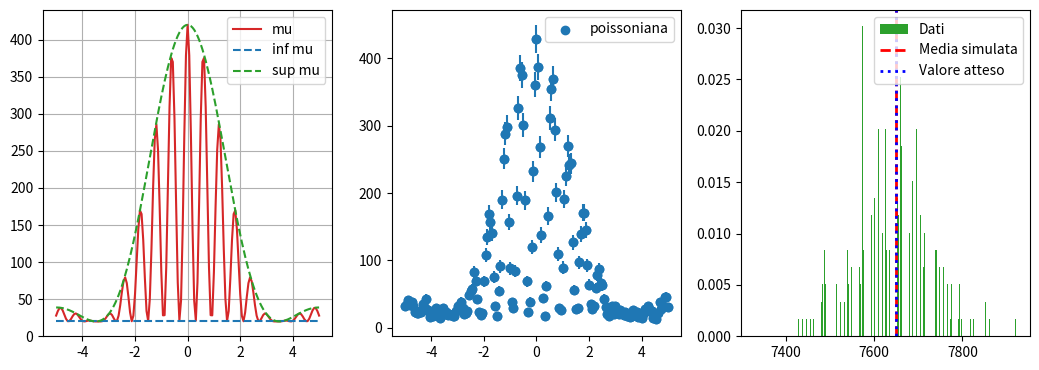

This figure's Python source:
import math
import numpy as np
import matplotlib.pyplot as plt

def E(x, alpha):
    return  np.sinc(alpha*x/np.pi)**2

def C(x, delta):
    return np.cos(delta*x)**2

def mu(x, B, I, alpha, delta):
    return B + I*E(x, alpha)*C(x, delta)

def mu_sup(x, B, I, alpha):
    return B + I*E(x, alpha)

#def mu_is_finite(x, B, I, alpha, delta):
    return True

def mu_is_positive0(x, B, I, alpha, delta):
    i = x_min
    for i in  range (x_min, x_max):
        if mu(x, B, I, alpha, delta)[i] < 0:
            return False
        i += abs(x_max - x_min)/N_bin
    return True

def mu_is_simmetric(x, B, I, alpha, delta):
    i = x_min
    for i in  range (x_min, 0):
        if abs(mu(x, B, I, alpha, delta)[i] - mu(x, B, I, alpha, delta)[-i]) >= 10:
            return False
        i += abs(x_max - x_min)/N_bin
    return True

def mu_in_0(x, B, I, alpha, delta): 
    i = x_min
    for i in  range (x_min, x_max):
            if B + I != mu(x, B, I, alpha, delta)[i]:
                return False
            i += abs(x_max - x_min)/N_bin
    return True

def sum_n_i(n_i, x):
    sum = 0
    i = 0
    for x_i in  x:
        if abs(x_i)< 1.2:
            sum += n_i[i]
        i += 1
    return sum

def compare_with_error (res, error):
    return abs(res)<error

def N_experiments_matrix(N_, N_bin, x, B, I, alpha, delta):
    A = None
    for i in range (N_):
        rng = np.random.default_rng(i)
        y_plot =  rng.poisson(lam=mu(x, B, I, alpha, delta), size=N_bin)
        if A is None:
            A = y_plot
        else:
            A = np.column_stack((A, y_plot))
    return A.T


def sum_n_i_experiments(A, N_, x):
    N_c = np.empty(N_)
    for i in range (N_):
        N_c[i] = sum_n_i(A[i], x)
    return N_c


B = 20          # u.d.m: conteggi/bin
I = 400         # u.d.m: conteggi/bin
alpha = 0.9     # u.d.m: mm^-1
delta = 5.2     # u.d.m: mm^-1

x_min = -5
x_max = 5
N_bin = 161

x_plot = np.linspace(x_min, x_max, N_bin)
mu_plot = mu(x_plot, B, I, alpha, delta)
mu_sup_plot = mu_sup(x_plot, B, I, alpha)
B_plot = np.full(N_bin, B)

rng = np.random.default_rng(18032006)
n_i = rng.poisson(lam=mu_plot, size=N_bin)
n_i_err = np.sqrt(n_i)
mu_c = sum_n_i(mu(x_plot, B, I, alpha, delta), x_plot)
res = sum_n_i(n_i, x_plot) - mu_c

N_experiments = 2000

A = N_experiments_matrix(N_experiments, N_bin, x_plot, B, I, alpha, delta, )
N_c = sum_n_i_experiments(A, N_experiments, x_plot)
N_c_mean = np.mean(N_c)
N_c_std = np.std(N_c, ddof=1)
N_c_mean_std = np.std(N_c, ddof=1)/np.sqrt(len(N_c))
res_mu = N_c_mean - mu_c
sigma_N_c = np.sqrt(mu_c)

fig, axes = plt.subplots(1, 3, figsize=(10.5, 3.8))
axes[0].plot(x_plot, mu_plot, color="tab:red", label="mu")
axes[0].plot(x_plot, B_plot, color="tab:blue", linestyle="--", label="inf mu")
axes[0].plot(x_plot, mu_sup_plot, color="tab:green", linestyle="--", label="sup mu")
axes[0].grid(True)
axes[0].legend()

axes[1].scatter(x_plot, n_i, color="tab:blue", label="poissoniana")
axes[1].errorbar(x_plot, n_i, n_i_err, fmt='o', color="tab:blue")
axes[1].legend()

axes[2].hist(N_c, N_experiments, density=True, color="tab:green", label="Dati")
axes[2].axvline(N_c_mean, color="red", linestyle="--", linewidth=2, label="Media simulata")
axes[2].axvline(N_c_mean, color="blue", linestyle=":", linewidth=2, label="Valore atteso")
axes[2].legend()

print("\n================================================================================================")

print("La funzione è non negativa: ", mu_is_positive0(x_plot, B, I, alpha, delta))
print("La funzione è simmetrica: ",mu_is_simmetric(x_plot, B, I, alpha, delta))
print("La funzione in zero è ben definita: ", mu_in_0(np.full(N_bin, 0), B, I, alpha, delta), '\n')

print("Compatibilità tra mu_c e N_c entro un sigma_N_c (prima simulazione): ", compare_with_error (res, sigma_N_c), '\n')

print ("Media della distribuzione di N_c: ", N_c_mean)
print ("Deviazione standard della distribuzione di N_c: ", N_c_std)
print ("Deviazione della media della distribuzione di N_c: ", N_c_mean_std)
print("Compatibilità tra mu_c e N_c_mean entro un sigma_N_c (tutte le simulazioni): ", compare_with_error (res_mu, sigma_N_c))

print("================================================================================================\n")

plt.tight_layout()
plt.show()
